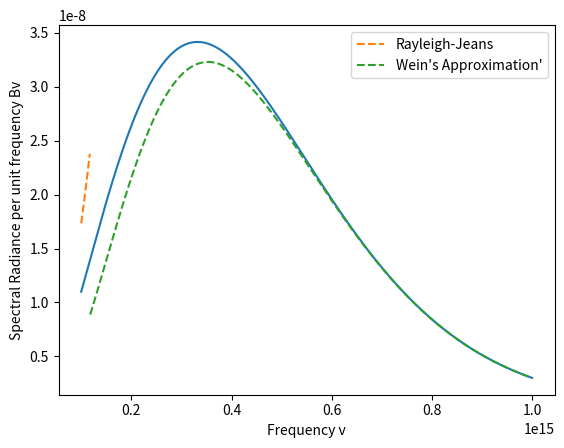

The script that saved this image:
import math
import matplotlib.pyplot as plt
import numpy as np
T=int(6000)
min_limit=int(10e13)
max_limit=int(10e14)
c=3e8
h=6.626e-34
Kb=1.3e-23
def black(frequencies):
    Bv = (2*h*frequencies**3) / (c**2 * (np.exp((h*frequencies)/(Kb*T)) - 1))
    return Bv
def blackwein(frequencies):
    f_list = [f for f in frequencies if (h*f) > Kb*T]
    B_list = [(2*h*f**3)/(c**2) * np.exp(-(h*f)/(Kb*T)) for f in f_list]
    return f_list, B_list

# Rayleigh–Jeans approximation (valid when hν << kT)
def blackray(frequencies):
    f_list = [f for f in frequencies if h*f < Kb*T]
    B_list = [(2*f**2*Kb*T)/(c**2) for f in f_list]
    return f_list, B_list
def main():
    frequencies = np.linspace(min_limit, max_limit, 1000)
    Bv=black(frequencies)
    plt.plot(frequencies,Bv)
    R_list,Br_list=blackray(frequencies)
    plt.plot(R_list,Br_list,"--",label="Rayleigh-Jeans")
    W_list,Bl_list=blackwein(frequencies)
    plt.plot(W_list,Bl_list,"--",label="Wein's Approximation'")
    plt.xlabel('Frequency v')    
    plt.ylabel('Spectral Radiance per unit frequency Bv')
    plt.legend()
    plt.show()
# Planck's Law (spectral radiance per unit frequency)

if __name__ == "__main__":
    main()